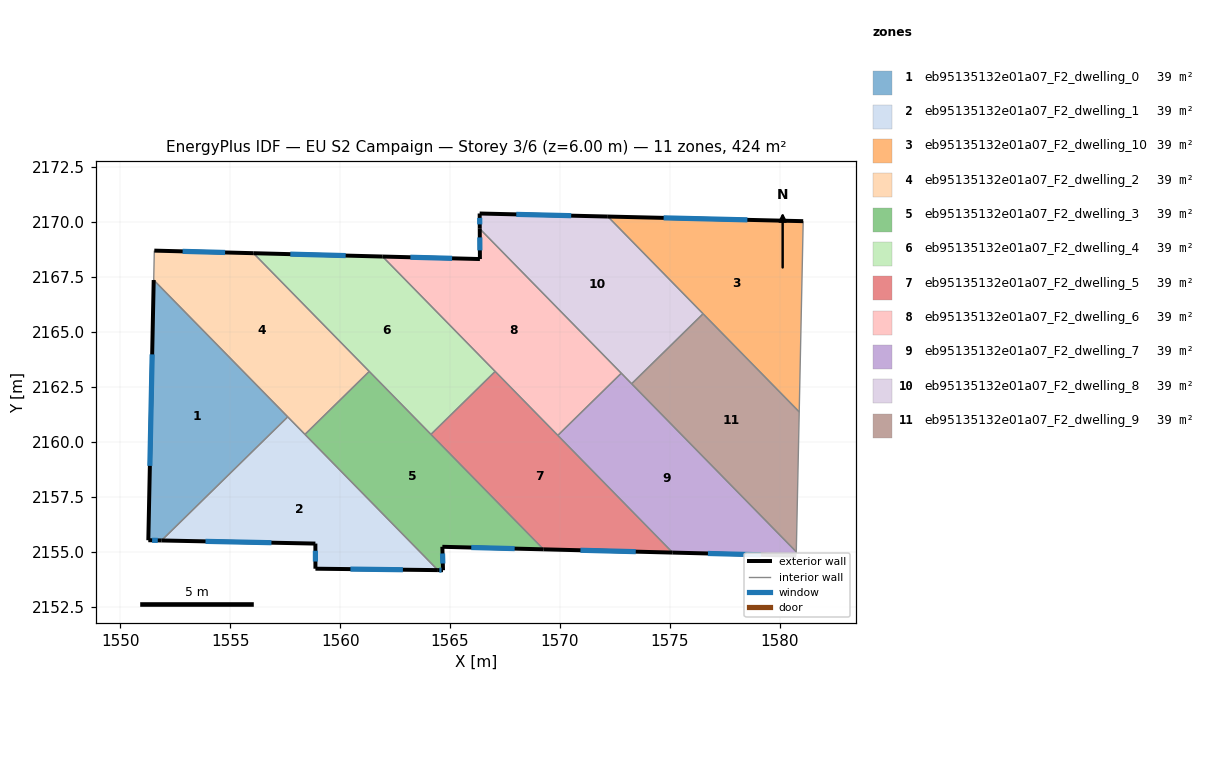
=== STOREY PLAN SPEC (per zone: floor XY polygon, exterior-wall plan segments, windows/doors) ===
zone 1: eb95135132e01a07_F2_dwelling_0  (38.6 m²)
  floor: (1551.52, 2167.36) (1557.62, 2161.14) (1551.87, 2155.51) (1551.27, 2155.52)
  exterior wall: (1551.27, 2155.52) – (1551.87, 2155.51)  [0.6 m]
    window: (1551.44, 2155.52) – (1551.70, 2155.51)  [0.3 m²]
  exterior wall: (1551.52, 2167.36) – (1551.27, 2155.52)  [11.8 m]
    window: (1551.45, 2163.98) – (1551.34, 2158.91)  [6.5 m²]
  interior walls: 2
zone 2: eb95135132e01a07_F2_dwelling_1  (38.6 m²)
  floor: (1557.62, 2161.14) (1564.45, 2154.16) (1558.88, 2154.23) (1558.87, 2155.37) (1551.87, 2155.51)
  exterior wall: (1558.87, 2155.37) – (1558.88, 2154.23)  [1.1 m]
    window: (1558.87, 2155.04) – (1558.88, 2154.55)  [0.6 m²]
  exterior wall: (1551.87, 2155.51) – (1558.87, 2155.37)  [7.0 m]
    window: (1553.87, 2155.47) – (1556.87, 2155.41)  [3.9 m²]
  exterior wall: (1558.88, 2154.23) – (1564.45, 2154.16)  [5.6 m]
    window: (1560.47, 2154.21) – (1562.86, 2154.18)  [3.1 m²]
  interior walls: 3
zone 3: eb95135132e01a07_F2_dwelling_10  (38.6 m²)
  floor: (1581.07, 2170.04) (1580.89, 2161.36) (1572.18, 2170.25)
  exterior wall: (1581.07, 2170.04) – (1572.18, 2170.25)  [8.9 m]
    window: (1578.53, 2170.10) – (1574.72, 2170.19)  [4.9 m²]
  interior walls: 3
zone 4: eb95135132e01a07_F2_dwelling_2  (38.6 m²)
  floor: (1556.05, 2168.58) (1561.33, 2163.20) (1558.40, 2160.34) (1551.52, 2167.36) (1551.54, 2168.70)
  exterior wall: (1556.05, 2168.58) – (1551.54, 2168.70)  [4.5 m]
    window: (1554.77, 2168.62) – (1552.83, 2168.67)  [2.5 m²]
  interior walls: 5
zone 5: eb95135132e01a07_F2_dwelling_3  (38.6 m²)
  floor: (1561.33, 2163.20) (1569.26, 2155.11) (1564.65, 2155.22) (1564.68, 2154.16) (1564.45, 2154.16) (1558.40, 2160.34)
  exterior wall: (1564.68, 2154.16) – (1564.65, 2155.22)  [1.1 m]
    window: (1564.67, 2154.46) – (1564.66, 2154.92)  [0.6 m²]
  exterior wall: (1564.45, 2154.16) – (1564.68, 2154.16)  [0.2 m]
    window: (1564.51, 2154.16) – (1564.61, 2154.16)  [0.1 m²]
  exterior wall: (1564.65, 2155.22) – (1569.26, 2155.11)  [4.6 m]
    window: (1565.97, 2155.19) – (1567.94, 2155.14)  [2.5 m²]
  interior walls: 4
zone 6: eb95135132e01a07_F2_dwelling_4  (38.6 m²)
  floor: (1561.93, 2168.43) (1567.05, 2163.20) (1564.13, 2160.34) (1556.05, 2168.58)
  exterior wall: (1561.93, 2168.43) – (1556.05, 2168.58)  [5.9 m]
    window: (1560.25, 2168.47) – (1557.73, 2168.54)  [3.2 m²]
  interior walls: 4
zone 7: eb95135132e01a07_F2_dwelling_5  (38.6 m²)
  floor: (1567.05, 2163.20) (1575.13, 2154.96) (1569.26, 2155.11) (1564.13, 2160.34)
  exterior wall: (1569.26, 2155.11) – (1575.13, 2154.96)  [5.9 m]
    window: (1570.93, 2155.07) – (1573.45, 2155.00)  [3.2 m²]
  interior walls: 4
zone 8: eb95135132e01a07_F2_dwelling_6  (38.6 m²)
  floor: (1566.35, 2169.70) (1572.79, 2163.12) (1569.91, 2160.29) (1561.93, 2168.43) (1566.36, 2168.32)
  exterior wall: (1566.35, 2169.70) – (1566.36, 2168.32)  [1.4 m]
    window: (1566.35, 2169.30) – (1566.36, 2168.71)  [0.8 m²]
  exterior wall: (1566.36, 2168.32) – (1561.93, 2168.43)  [4.4 m]
    window: (1565.09, 2168.35) – (1563.20, 2168.40)  [2.4 m²]
  interior walls: 4
zone 9: eb95135132e01a07_F2_dwelling_7  (38.6 m²)
  floor: (1572.79, 2163.12) (1580.76, 2154.99) (1580.75, 2154.82) (1575.13, 2154.96) (1569.91, 2160.29)
  exterior wall: (1575.13, 2154.96) – (1580.75, 2154.82)  [5.6 m]
    window: (1576.74, 2154.92) – (1579.15, 2154.86)  [3.1 m²]
  interior walls: 5
zone 10: eb95135132e01a07_F2_dwelling_8  (38.6 m²)
  floor: (1572.18, 2170.25) (1576.52, 2165.83) (1573.26, 2162.64) (1566.35, 2169.70) (1566.35, 2170.39)
  exterior wall: (1566.35, 2170.39) – (1566.35, 2169.70)  [0.7 m]
    window: (1566.35, 2170.19) – (1566.35, 2169.89)  [0.4 m²]
  exterior wall: (1572.18, 2170.25) – (1566.35, 2170.39)  [5.8 m]
    window: (1570.51, 2170.29) – (1568.02, 2170.35)  [3.2 m²]
  interior walls: 4
zone 11: eb95135132e01a07_F2_dwelling_9  (38.6 m²)
  floor: (1576.52, 2165.83) (1580.89, 2161.36) (1580.76, 2154.99) (1573.26, 2162.64)
  interior walls: 4

=== DERIVED (storey summary) ===
Building: EU S2 Campaign
Storey: 3 of 6  (floor level z = 6.00 m)
Storey gross floor area: 424.5 m²
Zones on this storey: 11
  - eb95135132e01a07_F2_dwelling_0: floor 38.6 m²; exterior wall 12.4 m (37.3 m²); 2 window(s) 6.9 m²; WWR 18.4%
  - eb95135132e01a07_F2_dwelling_1: floor 38.6 m²; exterior wall 13.7 m (41.2 m²); 3 window(s) 7.6 m²; WWR 18.4%
  - eb95135132e01a07_F2_dwelling_10: floor 38.6 m²; exterior wall 8.9 m (26.7 m²); 1 window(s) 4.9 m²; WWR 18.4%
  - eb95135132e01a07_F2_dwelling_2: floor 38.6 m²; exterior wall 4.5 m (13.5 m²); 1 window(s) 2.5 m²; WWR 18.4%
  - eb95135132e01a07_F2_dwelling_3: floor 38.6 m²; exterior wall 5.9 m (17.7 m²); 3 window(s) 3.3 m²; WWR 18.4%
  - eb95135132e01a07_F2_dwelling_4: floor 38.6 m²; exterior wall 5.9 m (17.6 m²); 1 window(s) 3.2 m²; WWR 18.4%
  - eb95135132e01a07_F2_dwelling_5: floor 38.6 m²; exterior wall 5.9 m (17.6 m²); 1 window(s) 3.2 m²; WWR 18.4%
  - eb95135132e01a07_F2_dwelling_6: floor 38.6 m²; exterior wall 5.8 m (17.4 m²); 2 window(s) 3.2 m²; WWR 18.4%
  - eb95135132e01a07_F2_dwelling_7: floor 38.6 m²; exterior wall 5.6 m (16.9 m²); 1 window(s) 3.1 m²; WWR 18.4%
  - eb95135132e01a07_F2_dwelling_8: floor 38.6 m²; exterior wall 6.5 m (19.6 m²); 2 window(s) 3.6 m²; WWR 18.4%
  - eb95135132e01a07_F2_dwelling_9: floor 38.6 m²
Zone adjacency (shared interzone walls):
  - eb95135132e01a07_F2_dwelling_0 ↔ eb95135132e01a07_F2_dwelling_1
  - eb95135132e01a07_F2_dwelling_0 ↔ eb95135132e01a07_F2_dwelling_2
  - eb95135132e01a07_F2_dwelling_1 ↔ eb95135132e01a07_F2_dwelling_2
  - eb95135132e01a07_F2_dwelling_1 ↔ eb95135132e01a07_F2_dwelling_3
  - eb95135132e01a07_F2_dwelling_10 ↔ eb95135132e01a07_F2_dwelling_8
  - eb95135132e01a07_F2_dwelling_10 ↔ eb95135132e01a07_F2_dwelling_9
  - eb95135132e01a07_F2_dwelling_2 ↔ eb95135132e01a07_F2_dwelling_3
  - eb95135132e01a07_F2_dwelling_2 ↔ eb95135132e01a07_F2_dwelling_4
  - eb95135132e01a07_F2_dwelling_3 ↔ eb95135132e01a07_F2_dwelling_4
  - eb95135132e01a07_F2_dwelling_3 ↔ eb95135132e01a07_F2_dwelling_5
  - eb95135132e01a07_F2_dwelling_4 ↔ eb95135132e01a07_F2_dwelling_5
  - eb95135132e01a07_F2_dwelling_4 ↔ eb95135132e01a07_F2_dwelling_6
  - eb95135132e01a07_F2_dwelling_5 ↔ eb95135132e01a07_F2_dwelling_6
  - eb95135132e01a07_F2_dwelling_5 ↔ eb95135132e01a07_F2_dwelling_7
  - eb95135132e01a07_F2_dwelling_6 ↔ eb95135132e01a07_F2_dwelling_7
  - eb95135132e01a07_F2_dwelling_6 ↔ eb95135132e01a07_F2_dwelling_8
  - eb95135132e01a07_F2_dwelling_7 ↔ eb95135132e01a07_F2_dwelling_8
  - eb95135132e01a07_F2_dwelling_7 ↔ eb95135132e01a07_F2_dwelling_9
  - eb95135132e01a07_F2_dwelling_8 ↔ eb95135132e01a07_F2_dwelling_9